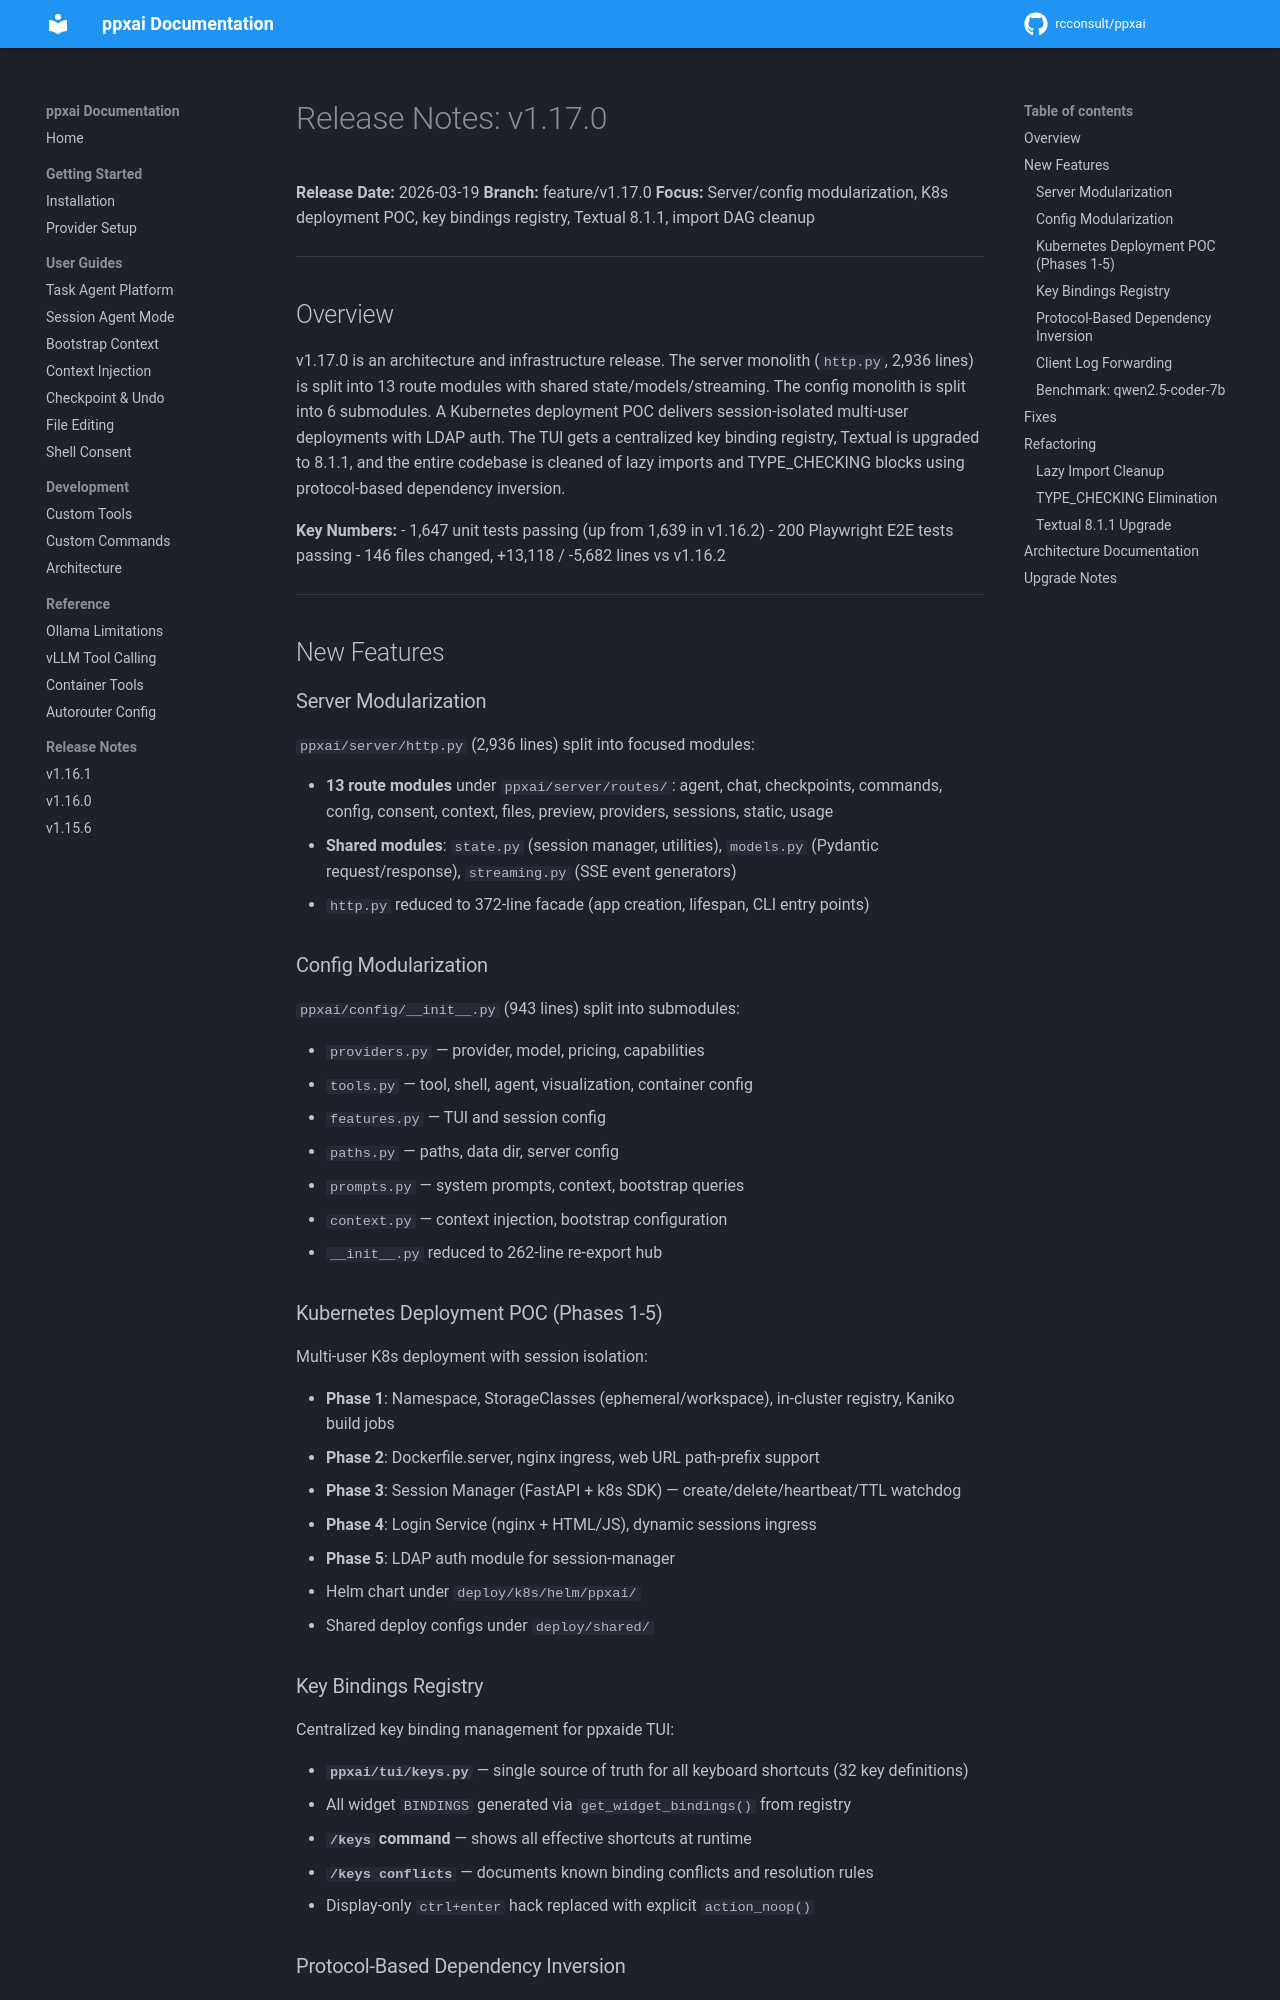

repository: rcconsult/ppxai · page: 1.19.4/archive/release-notes/RELEASE-NOTES-v1.17.0/index.html · generator: mkdocs

# Release Notes: v1.17.0

**Release Date:** 2026-03-19
**Branch:** feature/v1.17.0
**Focus:** Server/config modularization, K8s deployment POC, key bindings registry, Textual 8.1.1, import DAG cleanup

---

## Overview

v1.17.0 is an architecture and infrastructure release. The server monolith (`http.py`, 2,936 lines) is
split into 13 route modules with shared state/models/streaming. The config monolith is split into 6
submodules. A Kubernetes deployment POC delivers session-isolated multi-user deployments with LDAP auth.
The TUI gets a centralized key binding registry, Textual is upgraded to 8.1.1, and the entire codebase
is cleaned of lazy imports and TYPE_CHECKING blocks using protocol-based dependency inversion.

**Key Numbers:**
- 1,647 unit tests passing (up from 1,639 in v1.16.2)
- 200 Playwright E2E tests passing
- 146 files changed, +13,118 / -5,682 lines vs v1.16.2

---

## New Features

### Server Modularization

`ppxai/server/http.py` (2,936 lines) split into focused modules:

- **13 route modules** under `ppxai/server/routes/`: agent, chat, checkpoints, commands, config,
  consent, context, files, preview, providers, sessions, static, usage
- **Shared modules**: `state.py` (session manager, utilities), `models.py` (Pydantic request/response),
  `streaming.py` (SSE event generators)
- `http.py` reduced to 372-line facade (app creation, lifespan, CLI entry points)

### Config Modularization

`ppxai/config/__init__.py` (943 lines) split into submodules:

- `providers.py` — provider, model, pricing, capabilities
- `tools.py` — tool, shell, agent, visualization, container config
- `features.py` — TUI and session config
- `paths.py` — paths, data dir, server config
- `prompts.py` — system prompts, context, bootstrap queries
- `context.py` — context injection, bootstrap configuration
- `__init__.py` reduced to 262-line re-export hub

### Kubernetes Deployment POC (Phases 1-5)

Multi-user K8s deployment with session isolation:

- **Phase 1**: Namespace, StorageClasses (ephemeral/workspace), in-cluster registry, Kaniko build jobs
- **Phase 2**: Dockerfile.server, nginx ingress, web URL path-prefix support
- **Phase 3**: Session Manager (FastAPI + k8s SDK) — create/delete/heartbeat/TTL watchdog
- **Phase 4**: Login Service (nginx + HTML/JS), dynamic sessions ingress
- **Phase 5**: LDAP auth module for session-manager
- Helm chart under `deploy/k8s/helm/ppxai/`
- Shared deploy configs under `deploy/shared/`
